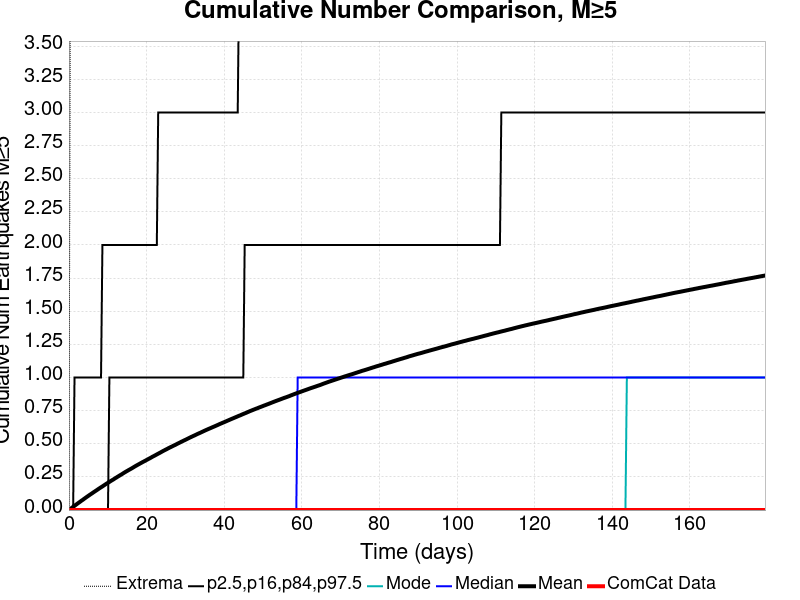

Values plotted in this chart, from the file beside it:
Time (days), ComCat Data, Simulation Mean, Simulation Median, Simulation Mode, Simulation Minimum, Simulation Maximum, 2.5 %-ile, 16 %-ile, 84 %-ile, 97.5 %-ile
0.0, 0.0, 0.0, 0.0, 0.0, 0.0, 0.0, 0.0, 0.0, 0.0, 0.0
0.3594, 0.0, 0.00817, 0.0, 0.0, 0.0, 4.0, 0.0, 0.0, 0.0, 0.0
0.7189, 0.0, 0.01618, 0.0, 0.0, 0.0, 8.0, 0.0, 0.0, 0.0, 0.0
1.078, 0.0, 0.02427, 0.0, 0.0, 0.0, 11.0, 0.0, 0.0, 0.0, 0.0
1.438, 0.0, 0.03195, 0.0, 0.0, 0.0, 13.0, 0.0, 0.0, 0.0, 1.0
1.797, 0.0, 0.03975, 0.0, 0.0, 0.0, 13.0, 0.0, 0.0, 0.0, 1.0
2.157, 0.0, 0.04765, 0.0, 0.0, 0.0, 15.0, 0.0, 0.0, 0.0, 1.0
2.516, 0.0, 0.05545, 0.0, 0.0, 0.0, 15.0, 0.0, 0.0, 0.0, 1.0
2.875, 0.0, 0.0628, 0.0, 0.0, 0.0, 15.0, 0.0, 0.0, 0.0, 1.0
3.235, 0.0, 0.07068, 0.0, 0.0, 0.0, 16.0, 0.0, 0.0, 0.0, 1.0
3.594, 0.0, 0.07772, 0.0, 0.0, 0.0, 17.0, 0.0, 0.0, 0.0, 1.0
3.954, 0.0, 0.08571, 0.0, 0.0, 0.0, 17.0, 0.0, 0.0, 0.0, 1.0
4.313, 0.0, 0.09315, 0.0, 0.0, 0.0, 17.0, 0.0, 0.0, 0.0, 1.0
4.673, 0.0, 0.1008, 0.0, 0.0, 0.0, 17.0, 0.0, 0.0, 0.0, 1.0
5.032, 0.0, 0.1079, 0.0, 0.0, 0.0, 17.0, 0.0, 0.0, 0.0, 1.0
5.391, 0.0, 0.1154, 0.0, 0.0, 0.0, 17.0, 0.0, 0.0, 0.0, 1.0
5.751, 0.0, 0.1223, 0.0, 0.0, 0.0, 17.0, 0.0, 0.0, 0.0, 1.0
6.11, 0.0, 0.1295, 0.0, 0.0, 0.0, 18.0, 0.0, 0.0, 0.0, 1.0
6.47, 0.0, 0.1367, 0.0, 0.0, 0.0, 18.0, 0.0, 0.0, 0.0, 1.0
6.829, 0.0, 0.1438, 0.0, 0.0, 0.0, 18.0, 0.0, 0.0, 0.0, 1.0
7.189, 0.0, 0.1507, 0.0, 0.0, 0.0, 18.0, 0.0, 0.0, 0.0, 1.0
7.548, 0.0, 0.1579, 0.0, 0.0, 0.0, 19.0, 0.0, 0.0, 0.0, 1.0
7.907, 0.0, 0.1651, 0.0, 0.0, 0.0, 19.0, 0.0, 0.0, 0.0, 1.0
8.267, 0.0, 0.1718, 0.0, 0.0, 0.0, 19.0, 0.0, 0.0, 0.0, 1.0
8.626, 0.0, 0.1783, 0.0, 0.0, 0.0, 19.0, 0.0, 0.0, 0.0, 2.0
8.986, 0.0, 0.1855, 0.0, 0.0, 0.0, 19.0, 0.0, 0.0, 0.0, 2.0
9.345, 0.0, 0.1925, 0.0, 0.0, 0.0, 19.0, 0.0, 0.0, 0.0, 2.0
9.705, 0.0, 0.1995, 0.0, 0.0, 0.0, 19.0, 0.0, 0.0, 0.0, 2.0
10.06, 0.0, 0.2057, 0.0, 0.0, 0.0, 19.0, 0.0, 0.0, 0.0, 2.0
10.42, 0.0, 0.2123, 0.0, 0.0, 0.0, 19.0, 0.0, 0.0, 1.0, 2.0
10.78, 0.0, 0.2192, 0.0, 0.0, 0.0, 19.0, 0.0, 0.0, 1.0, 2.0
11.14, 0.0, 0.2257, 0.0, 0.0, 0.0, 19.0, 0.0, 0.0, 1.0, 2.0
11.5, 0.0, 0.2319, 0.0, 0.0, 0.0, 19.0, 0.0, 0.0, 1.0, 2.0
11.86, 0.0, 0.2391, 0.0, 0.0, 0.0, 19.0, 0.0, 0.0, 1.0, 2.0
12.22, 0.0, 0.2453, 0.0, 0.0, 0.0, 19.0, 0.0, 0.0, 1.0, 2.0
12.58, 0.0, 0.2521, 0.0, 0.0, 0.0, 20.0, 0.0, 0.0, 1.0, 2.0
12.94, 0.0, 0.2584, 0.0, 0.0, 0.0, 20.0, 0.0, 0.0, 1.0, 2.0
13.3, 0.0, 0.2647, 0.0, 0.0, 0.0, 21.0, 0.0, 0.0, 1.0, 2.0
13.66, 0.0, 0.271, 0.0, 0.0, 0.0, 21.0, 0.0, 0.0, 1.0, 2.0
14.02, 0.0, 0.2779, 0.0, 0.0, 0.0, 21.0, 0.0, 0.0, 1.0, 2.0
14.38, 0.0, 0.2845, 0.0, 0.0, 0.0, 21.0, 0.0, 0.0, 1.0, 2.0
14.74, 0.0, 0.2908, 0.0, 0.0, 0.0, 21.0, 0.0, 0.0, 1.0, 2.0
15.1, 0.0, 0.2968, 0.0, 0.0, 0.0, 21.0, 0.0, 0.0, 1.0, 2.0
15.46, 0.0, 0.3029, 0.0, 0.0, 0.0, 21.0, 0.0, 0.0, 1.0, 2.0
15.81, 0.0, 0.3087, 0.0, 0.0, 0.0, 21.0, 0.0, 0.0, 1.0, 2.0
16.17, 0.0, 0.3146, 0.0, 0.0, 0.0, 21.0, 0.0, 0.0, 1.0, 2.0
16.53, 0.0, 0.3209, 0.0, 0.0, 0.0, 21.0, 0.0, 0.0, 1.0, 2.0
16.89, 0.0, 0.3275, 0.0, 0.0, 0.0, 21.0, 0.0, 0.0, 1.0, 2.0
17.25, 0.0, 0.3337, 0.0, 0.0, 0.0, 21.0, 0.0, 0.0, 1.0, 2.0
17.61, 0.0, 0.3395, 0.0, 0.0, 0.0, 21.0, 0.0, 0.0, 1.0, 2.0
17.97, 0.0, 0.3454, 0.0, 0.0, 0.0, 21.0, 0.0, 0.0, 1.0, 2.0
18.33, 0.0, 0.3512, 0.0, 0.0, 0.0, 21.0, 0.0, 0.0, 1.0, 2.0
18.69, 0.0, 0.357, 0.0, 0.0, 0.0, 21.0, 0.0, 0.0, 1.0, 2.0
19.05, 0.0, 0.3629, 0.0, 0.0, 0.0, 21.0, 0.0, 0.0, 1.0, 2.0
19.41, 0.0, 0.3682, 0.0, 0.0, 0.0, 21.0, 0.0, 0.0, 1.0, 2.0
19.77, 0.0, 0.3739, 0.0, 0.0, 0.0, 21.0, 0.0, 0.0, 1.0, 2.0
20.13, 0.0, 0.3797, 0.0, 0.0, 0.0, 21.0, 0.0, 0.0, 1.0, 2.0
20.49, 0.0, 0.3855, 0.0, 0.0, 0.0, 21.0, 0.0, 0.0, 1.0, 2.0
20.85, 0.0, 0.3909, 0.0, 0.0, 0.0, 21.0, 0.0, 0.0, 1.0, 2.0
21.21, 0.0, 0.3968, 0.0, 0.0, 0.0, 21.0, 0.0, 0.0, 1.0, 2.0
... 440 more rows
